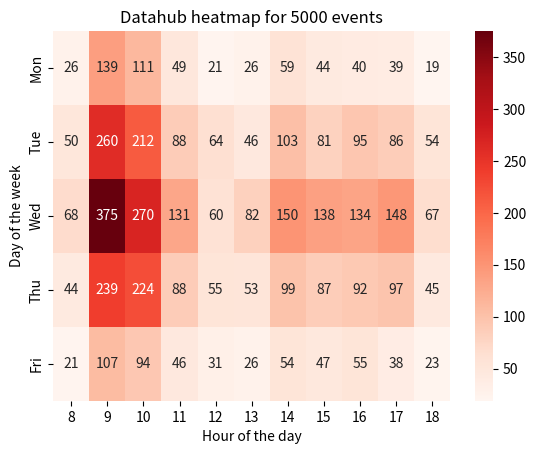

Generate this figure with matplotlib:
"""
Second attempt at visualising busy periods. This time using a heatmap. The idea is to have a grid with
hours of the day being columns and days of the week being rows. The colour of each cell is determined
by the number of events that occurred in that hour of the day on that day of the week.
"""

import logging
import datetime as dt
import argparse
import random

import pandas as pd
import seaborn as sns
import matplotlib.pyplot as plt

def GenerateShapedRandoms(start, weeks, number):
    """
    Generates a random set of times between start and end. The times are distributed according to the
    dayhist and hourhist distributions - i.e. Mondays will be busier than Sundays, working hours
    will be busier than non-working hours etc.

    Weeks starts on a Monday (0) and end on a Sunday (6)

    Generates a weeks worth of data
    :param start: Starting date str e.g. 1997-09-26
    :param weeks: Number of weeks to generate
    :param number: Number of random times
    :return: list of datetime.datetime objects
    """

    days_per_week = 7
    hours_per_day = 24
    minutes_per_hour = 60
    seconds_per_minute = 60
    microseconds_per_second = 1000000

    # Convert start to a datetime object and work out the week number
    start_date = dt.datetime.strptime(start, '%Y-%m-%d')
    logging.debug(f"Start date {start_date} is a {start_date:%A} (i.e. number {start_date.weekday()})")
    # So work out and add the offset such that the start date is a Monday
    offset = (days_per_week - start_date.weekday()) % days_per_week
    start_date = start_date + dt.timedelta(days=offset)
    logging.debug(f"Start date is now {start_date} (i.e. number {start_date.weekday()})")
    for week in range(weeks):
        logging.debug(f"Generating week {week}")
        for i in range(number//weeks):
            # Generate a random day of the week
            day = random.choices(list(range(days_per_week)), weights=[1, 2, 3, 2, 1, 0, 0], k=1)[0]
            # Generate a random hour of the day
            hour = random.choices(list(range(hours_per_day)), weights=[0, 0, 0, 0, 0, 0, 0, 0, 1, 5, 4, 2,
                                                                       1, 1, 2, 2, 2, 2, 1, 0, 0, 0, 0, 0], k=1)[0]
            # Generate a random minute of the hour
            minute = random.randrange(minutes_per_hour)
            # Generate a random second of the minute
            second = random.randrange(seconds_per_minute)
            # Generate a random microsecond of the second
            microsecond = random.randrange(microseconds_per_second)
            # Generate a random time
            time = dt.time(hour=hour, minute=minute, second=second, microsecond=microsecond)
            # Generate a random datetime
            datetime = dt.datetime.combine(start_date + dt.timedelta(days=week*days_per_week+day), time)
            yield datetime

if __name__ == '__main__':
    ap = argparse.ArgumentParser(description='Play with time group plots')
    ap.add_argument('-d', '--debug', action='store_true', help='Debug mode')
    ap.add_argument('-n', '--number', type=int, default=5000, help='Number of data points')
    ap.add_argument('-s', '--start', type=str, default='2023-01-01', help='Start date')
    ap.add_argument('-w', '--weeks', type=int, default=4, help='Number of weeks to generate')
    args = ap.parse_args()
    logging.basicConfig(level=logging.DEBUG if args.debug else logging.INFO,
                        format='%(asctime)s %(levelname)s %(message)s')

    # Generate some random data with suitably shaped date/time distribution

    colours = ['red', 'green', 'blue', 'yellow', 'orange', 'purple', 'pink', 'brown', 'black', 'white']
    sizes = ['small', 'medium', 'large']
    data = sorted([{'time': t, 'colour': random.choice(colours), 'size': random.choice(sizes)}
            for t in GenerateShapedRandoms(args.start, args.weeks, args.number)], key=lambda x: x['time'])

    logging.debug(f'Generated {len(data)} random events from {data[0]["time"]} to {data[-1]["time"]}')
    # Whack the data into a dataframe and plot it

    df = pd.DataFrame(data)
    df['dayname'] = df['time'].dt.day_name()
    df['day'] = df['time'].dt.dayofweek
    df['hour'] = df['time'].dt.hour
    s = sns.heatmap(df.groupby(['day', 'hour']).size().unstack(), cmap='Reds', annot=True, fmt='d',
                yticklabels=['Mon', 'Tue', 'Wed', 'Thu', 'Fri'])
    s.set_xlabel('Hour of the day')
    s.set_ylabel('Day of the week')
    s.set_title(f'Datahub heatmap for {args.number} events')
    plt.show()
